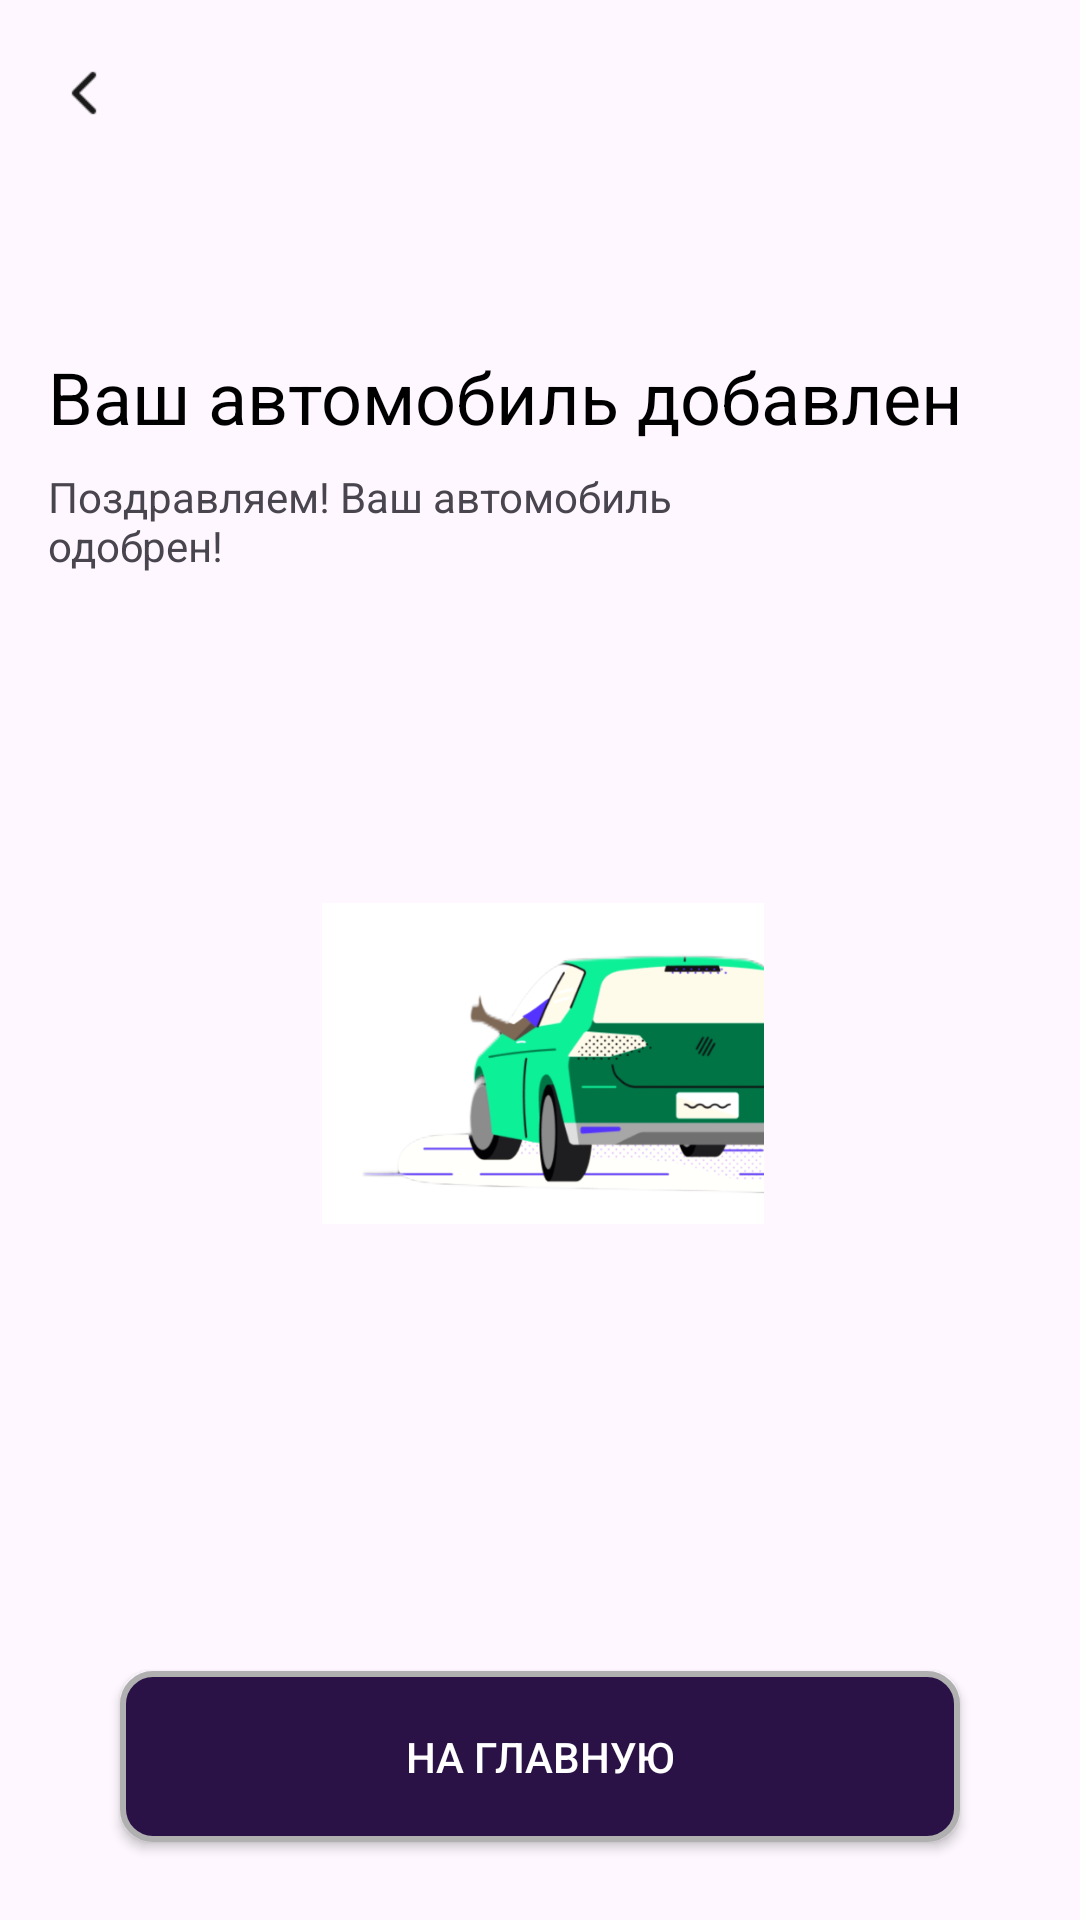

Write the Android layout XML for this screen, with the resource values it uses.
<!-- AndroidManifest.xml: application theme Theme.CarDriver -->
<!-- res/layout/activity_rental5.xml -->
<?xml version="1.0" encoding="utf-8"?>
<RelativeLayout
    xmlns:android="http://schemas.android.com/apk/res/android"
    xmlns:app="http://schemas.android.com/apk/res-auto"
    xmlns:tools="http://schemas.android.com/tools"
    android:layout_width="match_parent"
    android:layout_height="match_parent"
    android:padding="16dp"
	android:id="@+id/main"
    tools:context=".BecomeLandlordActivity">

    

    

    <TextView
        android:id="@+id/textView25"
        android:layout_width="400dp"
        android:layout_height="wrap_content"
        android:layout_marginTop="140dp"
        android:layout_marginEnd="80dp"
        android:text="Поздравляем! Ваш автомобиль одобрен!"
        app:layout_constraintBottom_toTopOf="@+id/textInputLayout1"
        app:layout_constraintEnd_toEndOf="parent"
        app:layout_constraintHorizontal_bias="0.0"
        app:layout_constraintStart_toStartOf="parent"
        app:layout_constraintTop_toTopOf="parent"
        app:layout_constraintVertical_bias="1.0" />

    <ImageView
        android:id="@+id/splshscrn4"
        android:layout_width="wrap_content"
        android:layout_height="252dp"
        android:layout_marginStart="27dp"
        android:layout_marginTop="285dp"
        android:layout_marginEnd="25dp"
        android:layout_marginBottom="216dp"
        app:layout_constraintBottom_toBottomOf="parent"
        app:layout_constraintEnd_toEndOf="parent"
        app:layout_constraintHorizontal_bias="0.529"
        app:layout_constraintStart_toStartOf="parent"
        app:layout_constraintTop_toTopOf="parent"
        app:layout_constraintVertical_bias="0.582"
        app:srcCompat="@drawable/ic_auto_added" />

    <ImageView
        android:id="@+id/backArrow3"
        android:layout_width="24dp"
        android:layout_height="24dp"
        android:layout_marginTop="3dp"
        android:layout_marginBottom="3dp"
        app:layout_constraintBottom_toBottomOf="@+id/textView2"
        app:layout_constraintEnd_toEndOf="@+id/textView2"
        app:layout_constraintHorizontal_bias="0.0"
        app:layout_constraintStart_toStartOf="parent"
        app:layout_constraintTop_toTopOf="@+id/textView2"
        app:layout_constraintVertical_bias="1.0"
        app:srcCompat="@drawable/img_11" />

    <TextView
        android:id="@+id/textView11"
        android:layout_width="match_parent"
        android:layout_height="33dp"
        android:layout_alignParentTop="true"
        android:layout_marginTop="100dp"
        android:fontFamily="sans-serif"
        android:gravity="left"
        android:text="Ваш автомобиль добавлен"
        android:textColor="@color/black"
        android:textSize="24sp"
        app:layout_constraintBottom_toBottomOf="parent"
        app:layout_constraintTop_toTopOf="parent"
        app:layout_constraintVertical_bias="0.0"
        tools:layout_editor_absoluteX="0dp" />

    

    

    

    <Button
        android:id="@+id/button_start"
        android:layout_width="332dp"
        android:layout_height="57dp"
        android:layout_alignParentBottom="true"
        android:layout_marginStart="24dp"
        android:layout_marginEnd="24dp"
        android:layout_marginBottom="10dp"
        android:background="@drawable/btn_back"
        android:text="На главную"
        android:textColor="@color/white"
        app:layout_constraintBottom_toBottomOf="parent"
        app:layout_constraintEnd_toEndOf="parent"
        app:layout_constraintHorizontal_bias="0.476"
        app:layout_constraintStart_toStartOf="parent"
        app:layout_constraintTop_toTopOf="parent"
        app:layout_constraintVertical_bias="1.0" />
</RelativeLayout>
<!-- resources referenced by this layout -->
<resources>
  <color name="black">#FF000000</color>
  <color name="white">#FFFFFFFF</color>
  <!-- drawable btn_back (drawable) -->
  <?xml version="1.0" encoding="utf-8"?>
  <shape xmlns:android="http://schemas.android.com/apk/res/android">
      
      <corners android:radius="10dp" />
  
      
      <solid android:color="@color/purple" />
  
      
      <stroke android:width="2dp" android:color="#B0B0B0" />
  </shape>
  <!-- drawable ic_auto_added: png bitmap (drawable, 62955 bytes) -->
  <!-- drawable img_11: png bitmap (drawable, 219 bytes) -->
  <style name="Theme.CarDriver" parent="Base.Theme.CarDriver" />
  <color name="purple">#2A1246</color>
  <style name="Base.Theme.CarDriver" parent="Theme.Material3.DayNight.NoActionBar">
          
          
      </style>
</resources>
